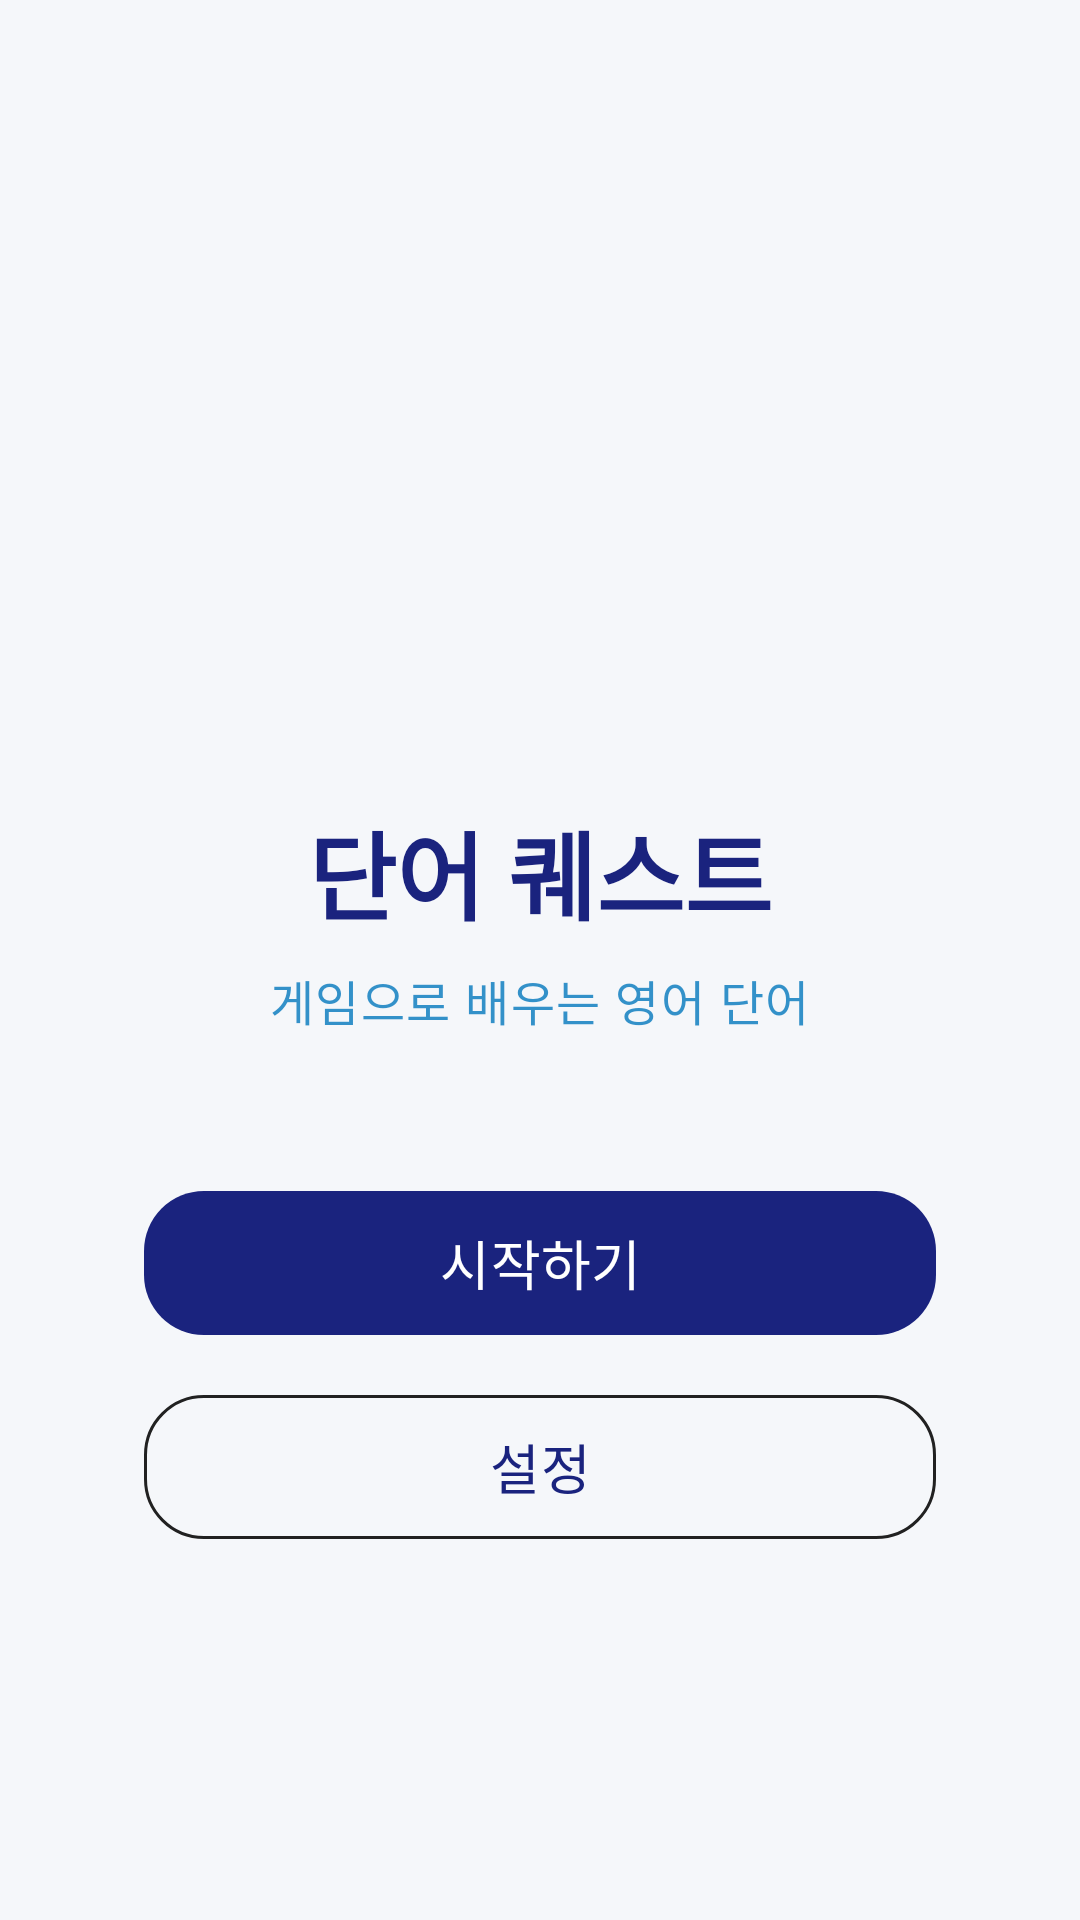

Reconstruct the res/layout file that produces this screen, plus the resources it refers to.
<!-- AndroidManifest.xml: application theme Theme.FinalProjectApp -->
<!-- res/layout/activity_main.xml -->
<?xml version="1.0" encoding="utf-8"?>
<androidx.constraintlayout.widget.ConstraintLayout xmlns:android="http://schemas.android.com/apk/res/android"
    xmlns:app="http://schemas.android.com/apk/res-auto"
    android:id="@+id/main"
    android:layout_width="match_parent"
    android:layout_height="match_parent"
    android:background="?android:attr/windowBackground"
    android:padding="32dp">

    
    <LinearLayout
        android:id="@+id/titleSection"
        android:layout_width="match_parent"
        android:layout_height="wrap_content"
        android:gravity="center"
        android:orientation="vertical"
        app:layout_constraintBottom_toTopOf="@+id/buttonSection"
        app:layout_constraintTop_toTopOf="parent"
        app:layout_constraintVertical_chainStyle="packed">

        <ImageView
            android:layout_width="120dp"
            android:layout_height="120dp"
            android:src="@mipmap/ic_launcher"
            android:layout_marginBottom="24dp" />

        <TextView
            android:layout_width="wrap_content"
            android:layout_height="wrap_content"
            android:text="@string/app_name"
            android:textAppearance="?attr/textAppearanceHeadlineLarge"
            android:textColor="?attr/colorPrimary"
            android:textStyle="bold" />

        <TextView
            android:layout_width="wrap_content"
            android:layout_height="wrap_content"
            android:layout_marginTop="8dp"
            android:text="@string/game_title"
            android:textAppearance="?attr/textAppearanceBodyLarge"
            android:textColor="?attr/colorSecondary"
            android:alpha="0.8" />
    </LinearLayout>

    
    <LinearLayout
        android:id="@+id/buttonSection"
        android:layout_width="match_parent"
        android:layout_height="wrap_content"
        android:orientation="vertical"
        android:layout_marginTop="48dp"
        android:paddingHorizontal="16dp"
        app:layout_constraintBottom_toBottomOf="parent"
        app:layout_constraintTop_toBottomOf="@id/titleSection">

        <com.google.android.material.button.MaterialButton
            android:id="@+id/btnStart"
            style="@style/Widget.Material3.Button"
            android:layout_width="match_parent"
            android:layout_height="56dp"
            android:layout_marginBottom="12dp"
            android:text="@string/start"
            android:textSize="18sp"
            app:cornerRadius="20dp" />

        <com.google.android.material.button.MaterialButton
            android:id="@+id/btnSet"
            style="@style/Widget.Material3.Button.OutlinedButton"
            android:layout_width="match_parent"
            android:layout_height="56dp"
            android:text="@string/settings"
            android:textSize="18sp"
            app:cornerRadius="20dp" />
    </LinearLayout>

</androidx.constraintlayout.widget.ConstraintLayout>
<!-- resources referenced by this layout -->
<resources>
  <string name="app_name">단어 퀘스트</string>
  <string name="game_title">게임으로 배우는 영어 단어</string>
  <string name="settings">설정</string>
  <string name="start">시작하기</string>
  <style name="Theme.FinalProjectApp" parent="Base.Theme.FinalProjectApp" />
  <style name="Base.Theme.FinalProjectApp" parent="Theme.Material3.DayNight.NoActionBar">
          
          <item name="colorPrimary">@color/navy_primary</item>
          <item name="colorOnPrimary">@color/white</item>
          <item name="colorPrimaryContainer">@color/navy_light</item>
          <item name="colorOnPrimaryContainer">@color/white</item>
  
          <item name="colorSecondary">@color/cool_blue</item>
          <item name="colorOnSecondary">@color/white</item>
          <item name="colorSecondaryContainer">@color/cool_gray</item>
          <item name="colorOnSecondaryContainer">@color/navy_dark</item>
  
          <item name="colorTertiary">@color/star_yellow</item>
          <item name="colorOnTertiary">@color/black</item>
          <item name="colorTertiaryContainer">@color/star_yellow</item>
          <item name="colorOnTertiaryContainer">@color/navy_dark</item>
  
          <item name="android:windowBackground">@color/cool_background</item>
          <item name="colorSurface">@color/white</item>
          <item name="colorOnSurface">@color/navy_dark</item>
          <item name="colorSurfaceVariant">@color/cool_gray</item>
          <item name="colorOnSurfaceVariant">@color/navy_primary</item>
          <item name="colorOutline">@color/star_border</item>
  
          
          <item name="android:statusBarColor">@android:color/transparent</item>
          <item name="android:navigationBarColor">@android:color/transparent</item>
          <item name="android:windowLightStatusBar">true</item>
  
          
          <item name="android:soundEffectsEnabled">false</item>
      </style>
  <color name="navy_primary">#1A237E</color>
  <color name="white">#FFFFFF</color>
  <color name="navy_light">#534BAE</color>
  <color name="cool_blue">#0277BD</color>
  <color name="cool_gray">#ECEFF1</color>
  <color name="navy_dark">#0D1240</color>
  <color name="star_yellow">#FFD600</color>
  <color name="black">#000000</color>
  <color name="cool_background">#F5F7FA</color>
  <color name="star_border">#212121</color>
</resources>
